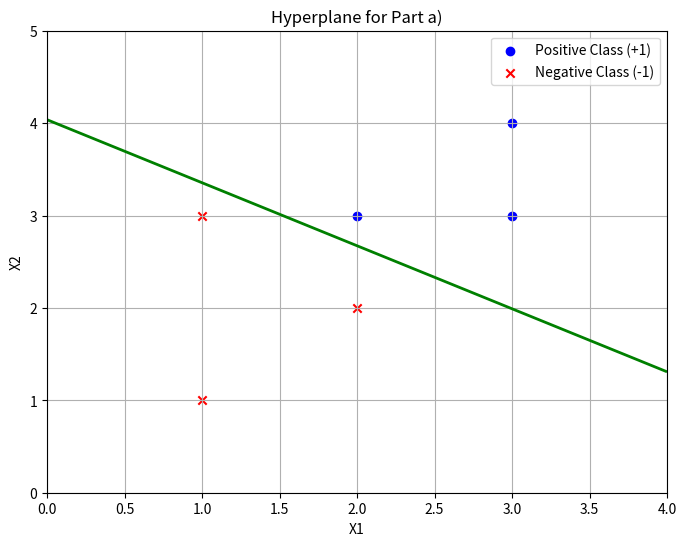
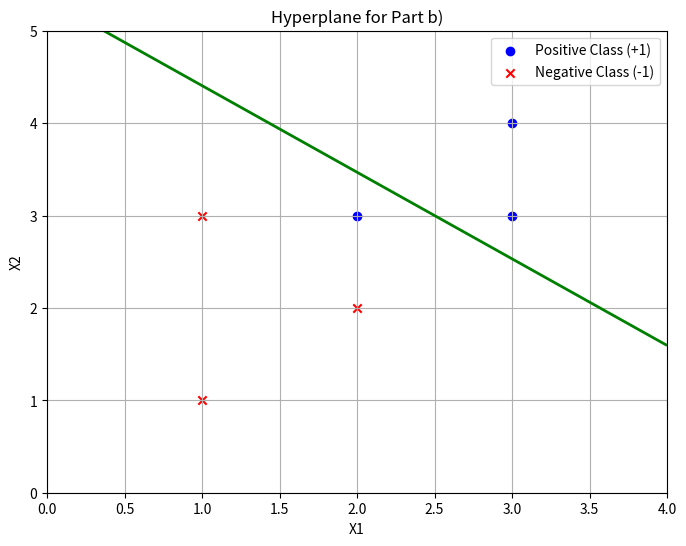

Write Python code to recreate these figures, in order.
import numpy as np
import random
import matplotlib.pyplot as plt

X = np.array([[3,3], [3,4], [2,3], [1,1], [1,3], [2,2]])
z = np.array([1, 1, 1, -1, -1, -1])

lambdas = np.zeros(len(z))
b = 0

C = 2.5
epsilon = 0.00001

def kernel(x1, x2):
    return np.dot(x1, x2)

pairs = [(0,1), (1,2), (2,3), (3,4), (4,5),
         (0,2), (1,3), (2,4), (3,5),
         (0,3), (1,4), (2,5),
         (0,4), (1,5),
         (0,5),
         (1,0), (2,1), (3,2), (4,3), (5,4),
         (2,0), (3,1), (4,2), (5,3),
         (3,0), (4,1), (5,2),
         (4,0), (5,1),
         (5,0)]


def generate_pairs(num_pairs=1000):
    pairs = []
    i_values = list(range(6))

    for _ in range(num_pairs):
        i = random.choice(i_values)
        possible_j_values = [j for j in i_values if j != i]
        j = random.choice(possible_j_values)
        pairs.append((i, j))

    return pairs

def compute_E(i, lambdas, b, X, z, kernel):
    f_xi = np.sum(lambdas * z * [kernel(x, X[i]) for x in X]) + b
    E_i = f_xi - z[i]
    return E_i

def SSMO(X, z, lambdas, b, C, epsilon, kernel, pairs, max_passes=10):
    passes = 0
    while passes < max_passes:
        num_changed = 0
        for i, j in pairs:
            d = 2 * kernel(X[i], X[j]) - kernel(X[i], X[i]) - kernel(X[j], X[j])
            if d < -epsilon:
                E_i = compute_E(i, lambdas, b, X, z, kernel)
                E_j = compute_E(j, lambdas, b, X, z, kernel)

                lam_i_old = lambdas[i]
                lam_j_old = lambdas[j]

                lambdas[j] -= z[j] * (E_i - E_j) / d

                if z[i] == z[j]:
                    L = max(0, lambdas[i] + lambdas[j] - C)
                    H = min(C, lambdas[i] + lambdas[j])
                else:
                    L = max(0, lambdas[j] - lambdas[i])
                    H = min(C, C + lambdas[j] - lambdas[i])

                if lambdas[j] > H:
                    lambdas[j] = H
                elif L <= lambdas[j] <= H:
                    lambdas[j] = lambdas[j]
                else:
                    lambdas[j] = L

                lambdas[i] += z[i] * z[j] * (lam_j_old - lambdas[j])

                bi = b - E_i - z[i] * (lambdas[i] - lam_i_old) * kernel(X[i], X[i]) - z[j] * (lambdas[j] - lam_j_old) * kernel(X[i], X[j])
                bj = b - E_j - z[i] * (lambdas[i] - lam_i_old) * kernel(X[i], X[j]) - z[j] * (lambdas[j] - lam_j_old) * kernel(X[j], X[j])

                if 0 < lambdas[i] < C:
                    b = bi
                elif 0 < lambdas[j] < C:
                    b = bj
                else:
                    b = (bi + bj) / 2

                num_changed += 1

        if num_changed == 0:
            return lambdas, b
        else:
            passes += 1

    return lambdas, b


def plot_hyperplane(X, z, lambdas, b, title):
    plt.figure(figsize=(8, 6))

    plt.scatter(X[z == 1][:, 0], X[z == 1][:, 1], c='blue', marker='o', label='Positive Class (+1)')
    plt.scatter(X[z == -1][:, 0], X[z == -1][:, 1], c='red', marker='x', label='Negative Class (-1)')

    x_min, x_max = X[:, 0].min() - 1, X[:, 0].max() + 1
    y_min, y_max = X[:, 1].min() - 1, X[:, 1].max() + 1
    xx, yy = np.meshgrid(np.linspace(x_min, x_max, 100), np.linspace(y_min, y_max, 100))

    Z = np.c_[xx.ravel(), yy.ravel()]
    predictions = np.array([np.sum(lambdas * z * [kernel(x, x_i) for x_i in X]) for x in Z]) + b
    predictions = predictions.reshape(xx.shape)

    plt.contour(xx, yy, predictions, levels=[0], colors='green', linewidths=2)

    plt.title(title)
    plt.legend()
    plt.xlabel('X1')
    plt.ylabel('X2')
    plt.grid(True)
    plt.show()

lambdas, b = SSMO(X, z, lambdas, b, C, epsilon, kernel, pairs)

print("Part A")
print(lambdas, b)
plot_hyperplane(X, z, lambdas, b, "Hyperplane for Part a)")

lambdas = np.zeros(len(z))
b = 0

new_pairs = generate_pairs()
lambdas, b = SSMO(X, z, lambdas, b, C, epsilon, kernel, new_pairs)

print("Part B")
print(lambdas, b)
plot_hyperplane(X, z, lambdas, b, "Hyperplane for Part b)")